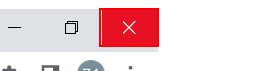
Task: KS_연도별_보고서_작성
Workflow: 213_CLOSE_APPLICATION

Step 1: Close Application 'push button  닫기' on the push button '닫기' (chrome.exe)
